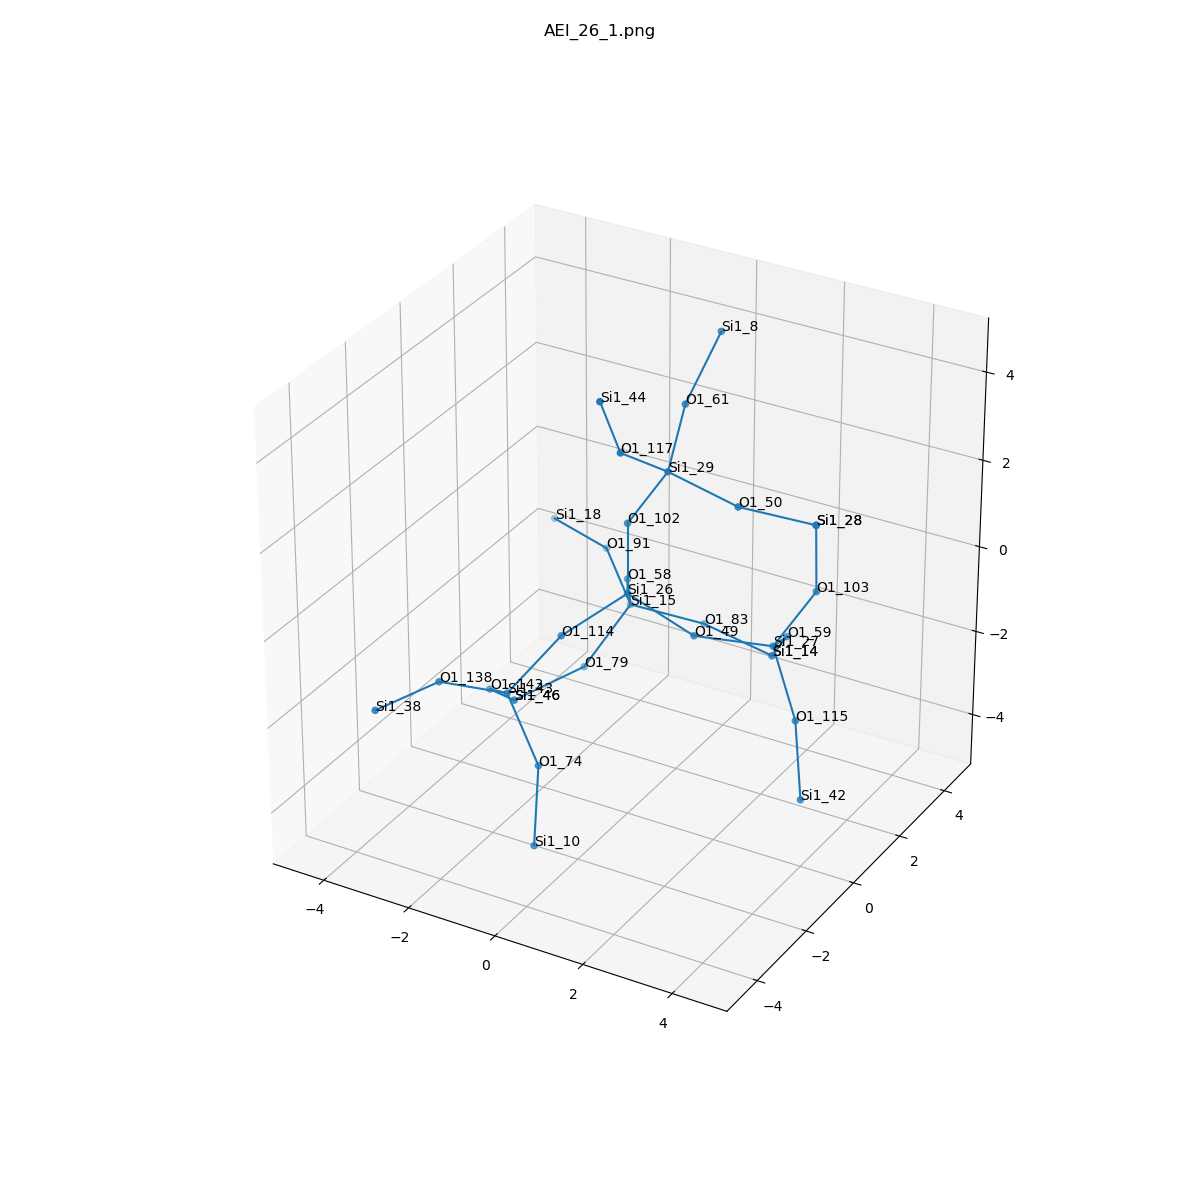

The data file committed next to this chart (first rows):
, neighbor_num, isite, atom, x, y, z, front_index
0, 0, 26, Si1, 0.0, 0.0, 0.0, 
1, 1, 102, O1, 0.0, 6.162975822039155e-33, 1.611, 0.0
2, 1, 49, O1, 1.518, 0.0, -0.5361, 0.0
3, 1, 114, O1, -0.7572, -1.317, -0.5336, 0.0
4, 1, 58, O1, -0.7594, 1.314, -0.5336, 0.0
5, 2, 29, Si1, 0.8601, 0.08768, 2.969, 1.0
6, 2, 27, Si1, 2.826, 0.8862, -0.8448, 2.0
7, 2, 43, Si1, -1.545, -2.11, -1.692, 3.0
8, 2, 15, Si1, -1.234, 2.261, -1.747, 4.0
9, 3, 117, O1, 0.5258, -1.186, 3.896, 5.0
10, 3, 61, O1, 0.4825, 1.441, 3.754, 5.0
11, 3, 50, O1, 2.43, 0.09292, 2.611, 5.0
12, 3, 59, O1, 2.383, 2.299, -1.473, 6.0
13, 3, 103, O1, 3.637, 1.14, 0.5234, 6.0
14, 3, 115, O1, 3.771, 0.1033, -1.887, 6.0
15, 3, 143, O1, -2.569, -1.111, -2.429, 7.0
16, 3, 74, O1, -0.4888, -2.685, -2.761, 7.0
17, 3, 138, O1, -2.366, -3.331, -1.037, 7.0
18, 3, 83, O1, 0.01898, 3.12, -2.278, 8.0
19, 3, 91, O1, -2.384, 3.259, -1.226, 8.0
20, 3, 79, O1, -1.81, 1.353, -2.945, 8.0
21, 4, 44, Si1, 0.4914, -1.903, 5.337, 9.0
22, 4, 8, Si1, 0.7144, 2.46, 4.98, 10.0
23, 4, 28, Si1, 3.686, 0.9739, 2.125, 11.0
24, 4, 14, Si1, 1.597, 3.149, -2.594, 12.0
25, 4, 28, Si1, 3.686, 0.9739, 2.125, 13.0
26, 4, 42, Si1, 4.145, -0.3262, -3.393, 14.0
27, 4, 46, Si1, -2.767, 0.1472, -3.412, 15.0
28, 4, 10, Si1, -0.2185, -3.328, -4.212, 16.0
29, 4, 38, Si1, -2.888, -4.853, -1.059, 17.0
30, 4, 14, Si1, 1.597, 3.149, -2.594, 18.0
31, 4, 18, Si1, -3.92, 3.74, -1.177, 19.0
32, 4, 46, Si1, -2.767, 0.1472, -3.412, 20.0
